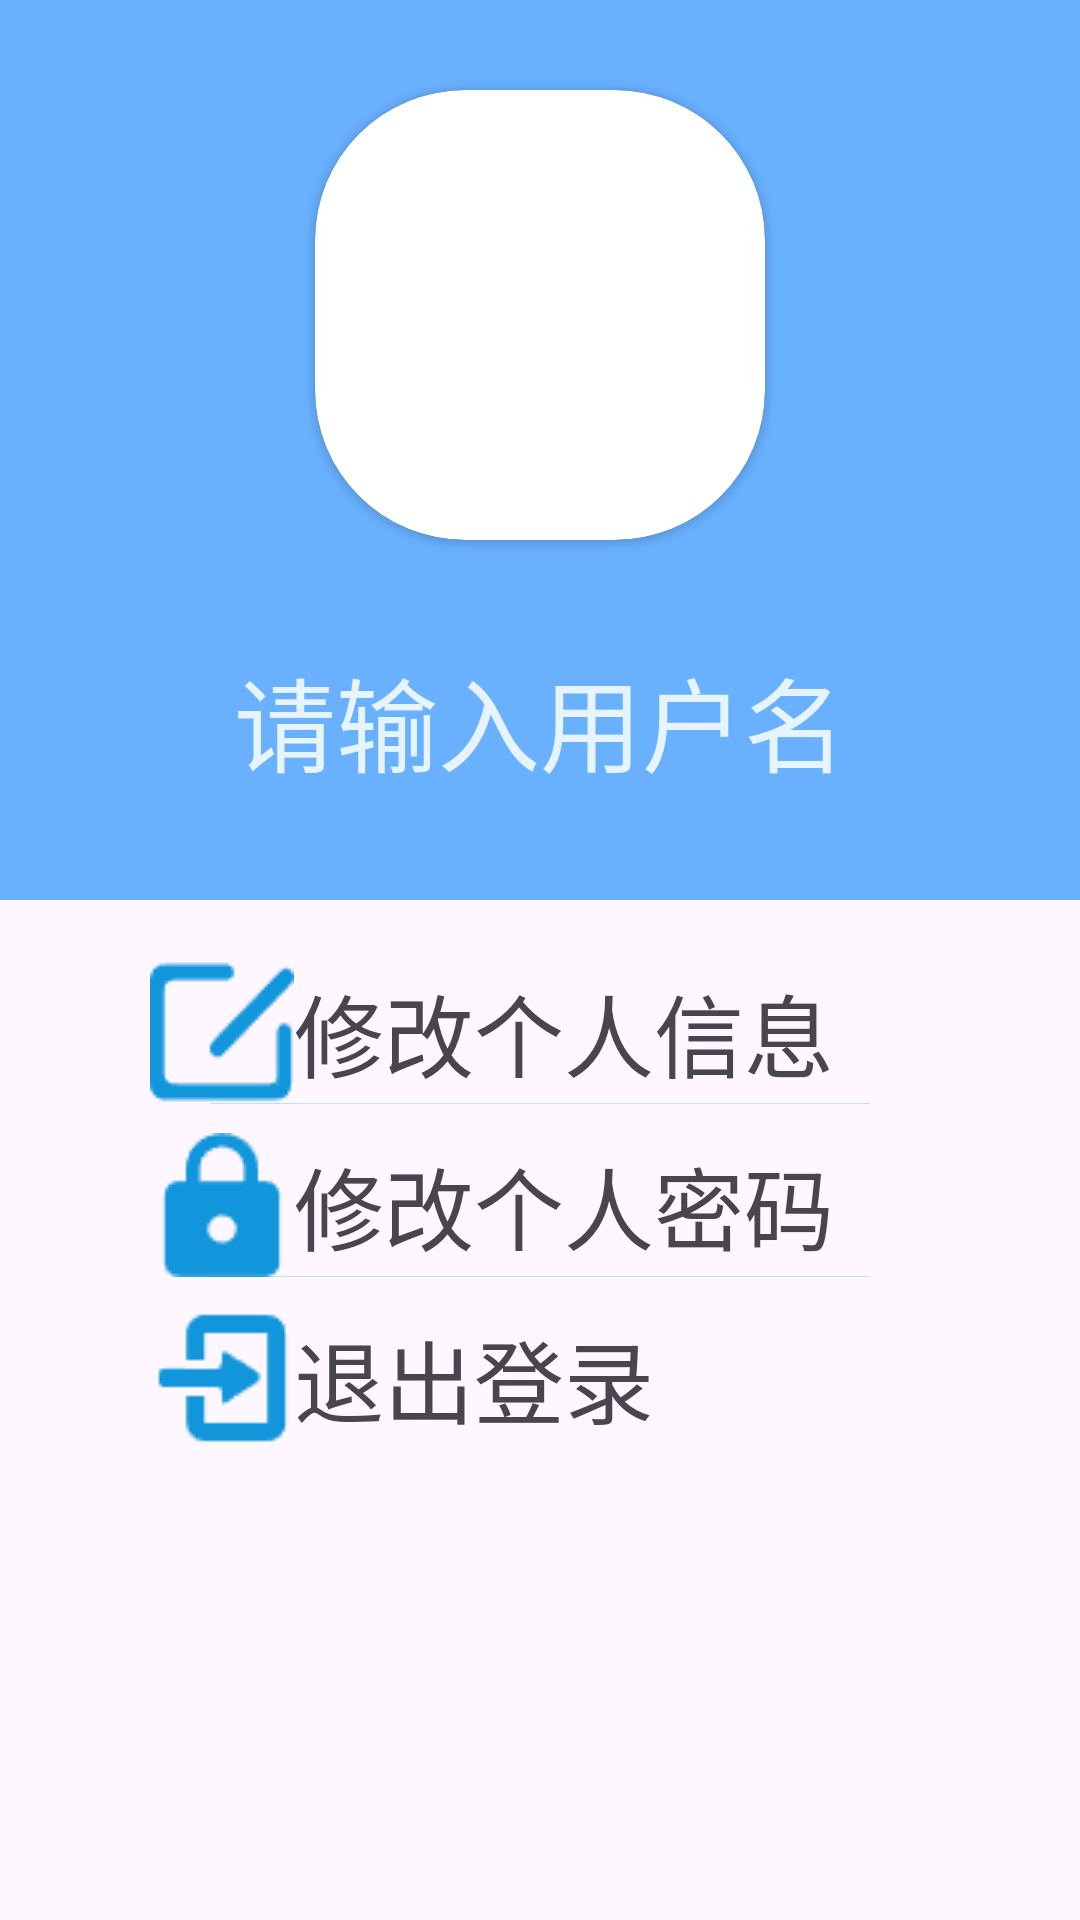

Produce the Android XML layout that renders to this screen, including the resource entries it uses.
<!-- AndroidManifest.xml: application theme Theme.MoneyBag -->
<!-- res/layout/activity_personal.xml -->
<?xml version="1.0" encoding="utf-8"?>
<androidx.constraintlayout.widget.ConstraintLayout xmlns:android="http://schemas.android.com/apk/res/android"
    xmlns:app="http://schemas.android.com/apk/res-auto"
    xmlns:tools="http://schemas.android.com/tools"
    android:layout_width="match_parent"
    android:layout_height="match_parent">

    <androidx.constraintlayout.widget.ConstraintLayout
        android:id="@+id/constraintLayout"
        android:layout_width="match_parent"
        android:layout_height="300dp"
        android:background="@color/blue_4"
        app:layout_constraintEnd_toEndOf="parent"
        app:layout_constraintHorizontal_bias="1.0"
        app:layout_constraintStart_toStartOf="parent"
        app:layout_constraintTop_toTopOf="parent">

        <androidx.cardview.widget.CardView
            android:id="@+id/cardView"
            android:layout_width="150dp"
            android:layout_height="150dp"
            android:layout_marginTop="30dp"
            android:background="#FFFFFF"
            app:cardCornerRadius="50dp"
            app:layout_constraintEnd_toEndOf="parent"
            app:layout_constraintStart_toStartOf="parent"
            app:layout_constraintTop_toTopOf="parent">

            <ImageView
                android:id="@+id/person_img"
                android:layout_width="match_parent"
                android:layout_height="match_parent"
                android:layout_weight="1"
                tools:srcCompat="@tools:sample/avatars" />

        </androidx.cardview.widget.CardView>

        <TextView
            android:id="@+id/personal_name"
            android:layout_width="wrap_content"
            android:layout_height="wrap_content"
            android:text="@string/input_name"
            android:textAlignment="center"
            android:textColor="@color/blue_1"
            android:textSize="34sp"
            app:layout_constraintBottom_toBottomOf="parent"
            app:layout_constraintEnd_toEndOf="@+id/cardView"
            app:layout_constraintStart_toStartOf="@+id/cardView"
            app:layout_constraintTop_toBottomOf="@+id/cardView" />

    </androidx.constraintlayout.widget.ConstraintLayout>

    <LinearLayout
        android:id="@+id/ll_personal"
        android:layout_width="0dp"
        android:layout_height="0dp"
        android:divider="@color/blue_2"
        android:dividerPadding="20dp"
        android:orientation="vertical"
        android:paddingLeft="50dp"
        android:paddingTop="10dp"
        android:paddingRight="50dp"
        android:showDividers="middle"
        app:layout_constraintBottom_toBottomOf="parent"
        app:layout_constraintEnd_toEndOf="parent"
        app:layout_constraintStart_toStartOf="parent"
        app:layout_constraintTop_toBottomOf="@+id/constraintLayout">

        <TextView
            android:id="@+id/tv_edit_user"
            android:layout_width="match_parent"
            android:layout_height="wrap_content"
            android:layout_marginTop="10dp"
            android:drawableLeft="@drawable/edit_person"
            android:gravity="center|start"
            android:text="@string/edit_user"
            android:textSize="30sp" />

        <TextView
            android:id="@+id/tv_edit_password"
            android:layout_width="match_parent"
            android:layout_height="wrap_content"
            android:layout_marginTop="10dp"
            android:drawableLeft="@drawable/edit_password"
            android:gravity="center|start"
            android:text="@string/edit_password"
            android:textSize="30sp" />

        <TextView
            android:id="@+id/tv_exit"
            android:layout_width="match_parent"
            android:layout_height="wrap_content"
            android:layout_marginTop="10dp"
            android:drawableLeft="@drawable/exit"
            android:gravity="center|start"
            android:text="@string/exit"
            android:textSize="30sp" />
    </LinearLayout>


</androidx.constraintlayout.widget.ConstraintLayout>
<!-- resources referenced by this layout -->
<resources>
  <color name="blue_1">#e6f4ff</color>
  <color name="blue_2">#bae0ff</color>
  <color name="blue_4">#69b1ff</color>
  <!-- drawable edit_password: png bitmap (drawable, 701 bytes) -->
  <!-- drawable edit_person: png bitmap (drawable, 735 bytes) -->
  <!-- drawable exit: png bitmap (drawable, 633 bytes) -->
  <string name="edit_password">修改个人密码</string>
  <string name="edit_user">修改个人信息</string>
  <string name="exit">退出登录</string>
  <string name="input_name">请输入用户名</string>
  <style name="Theme.MoneyBag" parent="Base.Theme.MoneyBag" />
  <style name="Base.Theme.MoneyBag" parent="Theme.Material3.DayNight.NoActionBar">
          
          
      </style>
</resources>
